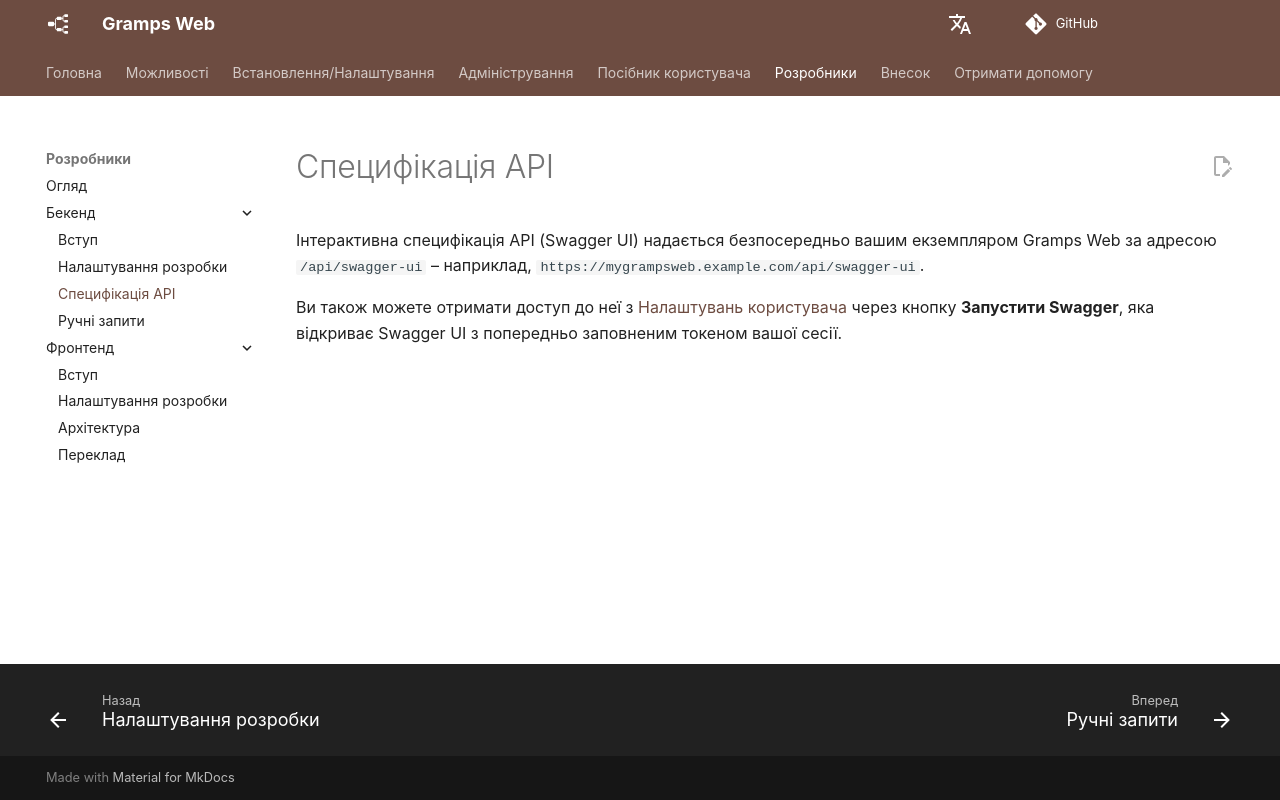

repository: gramps-project/gramps-web-docs · page: uk/development/backend/api/index.html · generator: mkdocs

---
hide:
  - toc
---

# Специфікація API

Інтерактивна специфікація API (Swagger UI) надається безпосередньо вашим екземпляром Gramps Web за адресою `/api/swagger-ui` – наприклад, `https://mygrampsweb.example.com/api/swagger-ui`.

Ви також можете отримати доступ до неї з [Налаштувань користувача](../../user-guide/settings.md) через кнопку **Запустити Swagger**, яка відкриває Swagger UI з попередньо заповненим токеном вашої сесії.
